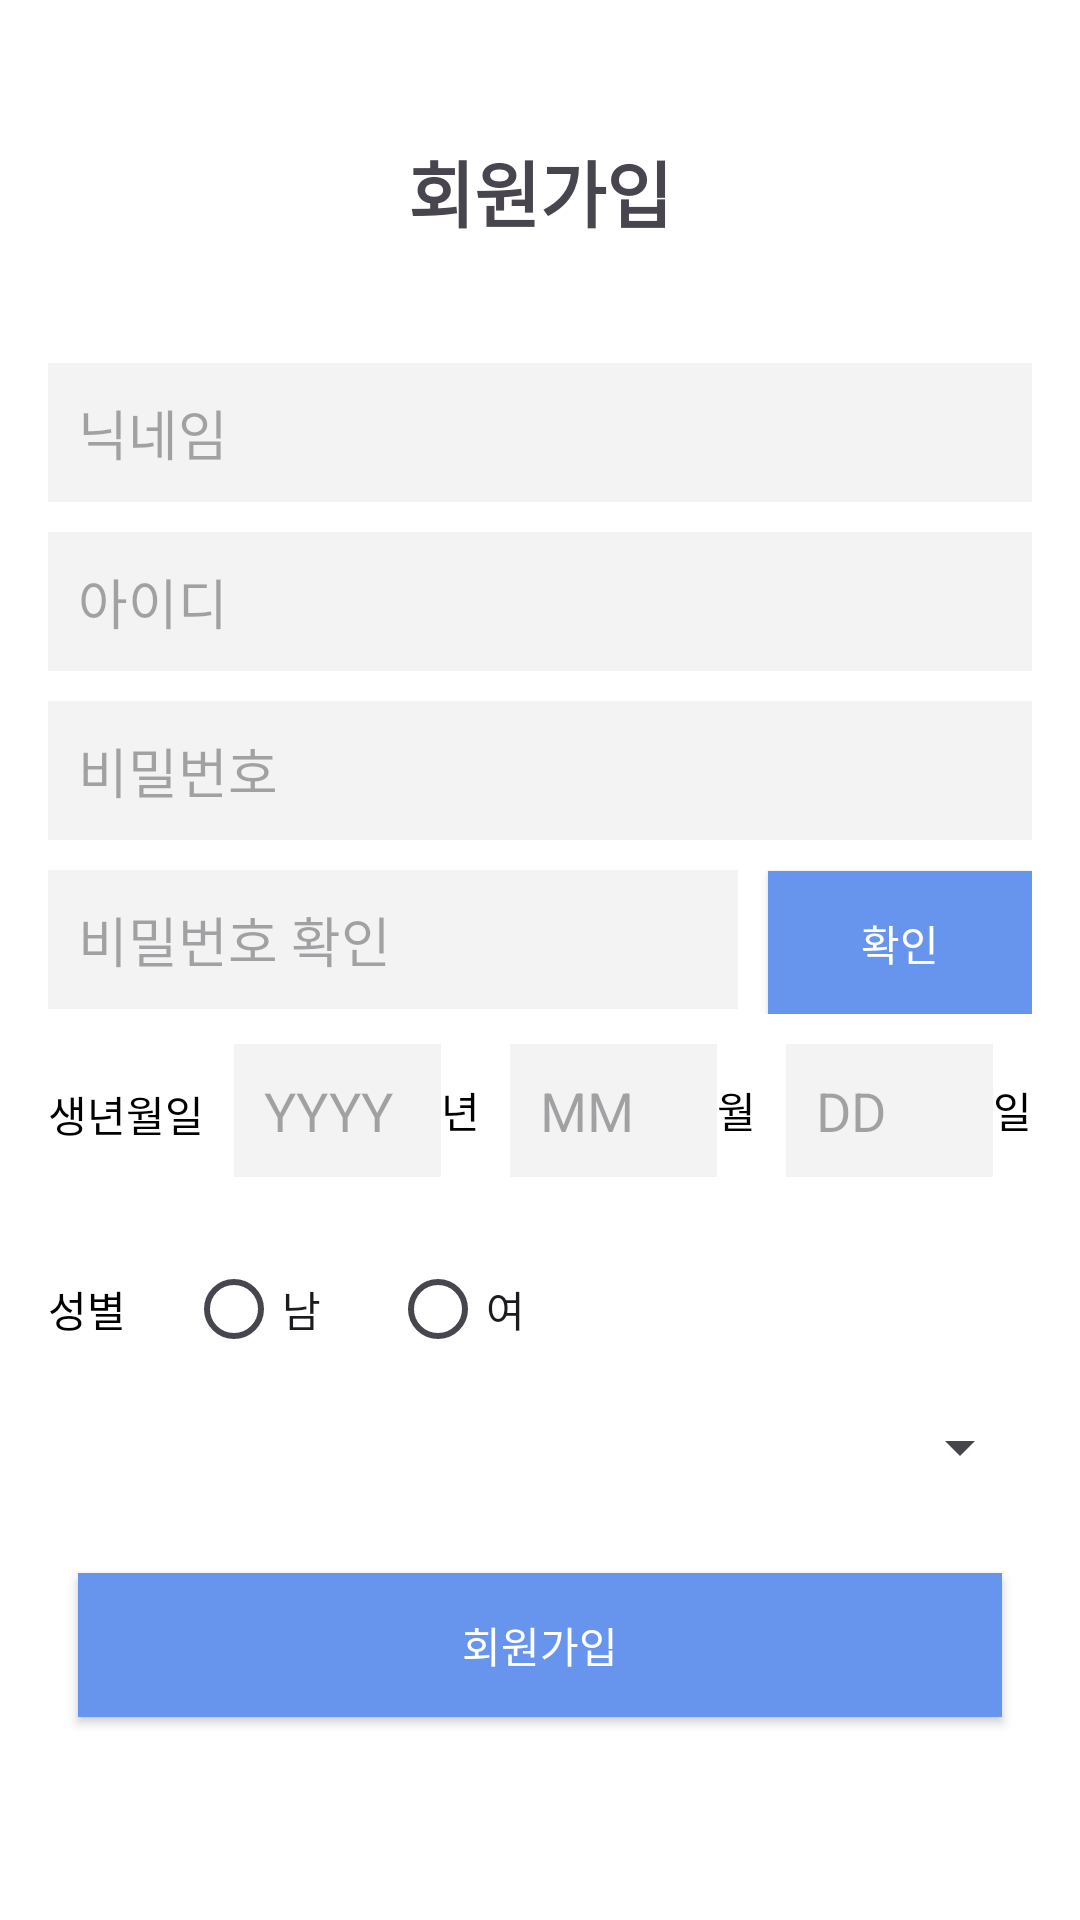

This screen was rendered from an Android layout file. Write that file and the resources it references.
<!-- AndroidManifest.xml: application theme Theme.HBD -->
<!-- res/layout/activity_signup.xml -->
<?xml version="1.0" encoding="utf-8"?>
<LinearLayout xmlns:android="http://schemas.android.com/apk/res/android"
    android:layout_width="match_parent"
    android:layout_height="match_parent"
    android:orientation="vertical"
    android:padding="16dp"
    android:background="#FFFFFF">

    
    <TextView
        android:id="@+id/textViewTitle"
        android:layout_width="wrap_content"
        android:layout_height="wrap_content"
        android:layout_gravity="center_horizontal"
        android:text="회원가입"
        android:textSize="24sp"
        android:textStyle="bold"
        android:layout_marginTop="30dp"
        android:layout_marginBottom="20dp" />

    
    <EditText
        android:id="@+id/editTextNickname"
        android:layout_width="match_parent"
        android:layout_height="wrap_content"
        android:hint="닉네임"
        android:inputType="text"
        android:padding="10dp"
        android:background="#F3F3F3"
        android:textColor="#000000"
        android:layout_marginTop="20dp"
        android:layout_marginBottom="10dp" />

    
    <EditText
        android:id="@+id/editTextUsername"
        android:layout_width="match_parent"
        android:layout_height="wrap_content"
        android:hint="아이디"
        android:padding="10dp"
        android:background="#F3F3F3"
        android:textColor="#000000"
        android:layout_marginBottom="10dp" />

    
    <EditText
        android:id="@+id/editTextPassword"
        android:layout_width="match_parent"
        android:layout_height="wrap_content"
        android:hint="비밀번호"
        android:padding="10dp"
        android:background="#F3F3F3"
        android:textColor="#000000"
        android:layout_marginBottom="10dp"
        android:inputType="textPassword" />

    
    <LinearLayout
        android:layout_width="match_parent"
        android:layout_height="wrap_content"
        android:orientation="horizontal"
        android:layout_marginBottom="10dp">

        <EditText
            android:id="@+id/editTextPasswordConfirm"
            android:layout_width="0dp"
            android:layout_height="wrap_content"
            android:layout_weight="1"
            android:hint="비밀번호 확인"
            android:padding="10dp"
            android:background="#F3F3F3"
            android:textColor="#000000"
            android:inputType="textPassword" />

        <androidx.appcompat.widget.AppCompatButton
            android:id="@+id/buttonVerifyPassword"
            android:layout_width="wrap_content"
            android:layout_height="wrap_content"
            android:text="확인"
            android:padding="10dp"
            android:background="#6795ED"
            android:textColor="#FFFFFF"
            android:layout_marginStart="10dp"
            android:elevation="4dp"/>
    </LinearLayout>

    
    <LinearLayout
        android:layout_width="match_parent"
        android:layout_height="wrap_content"
        android:orientation="horizontal"
        android:layout_marginBottom="10dp">

        <TextView
            android:layout_width="wrap_content"
            android:layout_height="wrap_content"
            android:text="생년월일"
            android:layout_marginEnd="10dp"
            android:textColor="#000000"/>

        
        <EditText
            android:id="@+id/editTextYear"
            android:layout_width="0dp"
            android:layout_height="wrap_content"
            android:layout_weight="1"
            android:hint="YYYY"
            android:padding="10dp"
            android:background="#F3F3F3"
            android:inputType="number"
            android:textColor="#000000"/>

        <TextView
            android:layout_width="wrap_content"
            android:layout_height="wrap_content"
            android:text="년"
            android:layout_marginEnd="10dp"
            android:layout_gravity="center_vertical"
            android:textColor="#000000"/>

        
        <EditText
            android:id="@+id/editTextMonth"
            android:layout_width="0dp"
            android:layout_height="wrap_content"
            android:layout_weight="1"
            android:hint="MM"
            android:padding="10dp"
            android:background="#F3F3F3"
            android:inputType="number"
            android:textColor="#000000"/>

        <TextView
            android:layout_width="wrap_content"
            android:layout_height="wrap_content"
            android:text="월"
            android:layout_marginEnd="10dp"
            android:layout_gravity="center_vertical"
            android:textColor="#000000"/>

        
        <EditText
            android:id="@+id/editTextDay"
            android:layout_width="0dp"
            android:layout_height="wrap_content"
            android:layout_weight="1"
            android:hint="DD"
            android:padding="10dp"
            android:background="#F3F3F3"
            android:inputType="number"
            android:textColor="#000000"/>

        <TextView
            android:layout_width="wrap_content"
            android:layout_height="wrap_content"
            android:text="일"
            android:layout_gravity="center_vertical"
            android:textColor="#000000"/>
    </LinearLayout>

    
    <LinearLayout
        android:layout_width="match_parent"
        android:layout_height="wrap_content"
        android:orientation="horizontal"
        android:layout_marginTop="10dp">

        <TextView
            android:layout_width="wrap_content"
            android:layout_height="wrap_content"
            android:text="성별"
            android:layout_gravity="center_vertical"
            android:textColor="#000000"/>

        <RadioGroup
            android:id="@+id/radioGroupGender"
            android:layout_width="wrap_content"
            android:layout_height="wrap_content"
            android:orientation="horizontal"
            android:layout_marginStart="20dp">

            <RadioButton
                android:id="@+id/radioMale"
                android:layout_width="wrap_content"
                android:layout_height="wrap_content"
                android:text="남" />

            <RadioButton
                android:id="@+id/radioFemale"
                android:layout_width="wrap_content"
                android:layout_height="wrap_content"
                android:text="여"
                android:layout_marginStart="20dp" />
        </RadioGroup>
    </LinearLayout>

    
    <Spinner
        android:id="@+id/spinnerLocation"
        android:layout_width="match_parent"
        android:layout_height="wrap_content"
        android:layout_marginTop="10dp"
        android:layout_marginBottom="20dp" />


    
    <androidx.appcompat.widget.AppCompatButton
        android:id="@+id/buttonSignup"
        android:layout_width="match_parent"
        android:layout_height="wrap_content"
        android:text="회원가입"
        android:textColor="#FFFFFF"
        android:background="#6795ED"
        android:padding="12dp"
        android:layout_marginTop="10dp"
        android:layout_marginBottom="10dp"
        android:elevation="4dp"
        android:layout_gravity="center_horizontal"
        android:layout_marginHorizontal="10dp"/>
</LinearLayout>
<!-- resources referenced by this layout -->
<resources>
  <style name="Theme.HBD" parent="Base.Theme.HBD" />
  <style name="Base.Theme.HBD" parent="Theme.Material3.DayNight.NoActionBar">
          
          
      </style>
</resources>
